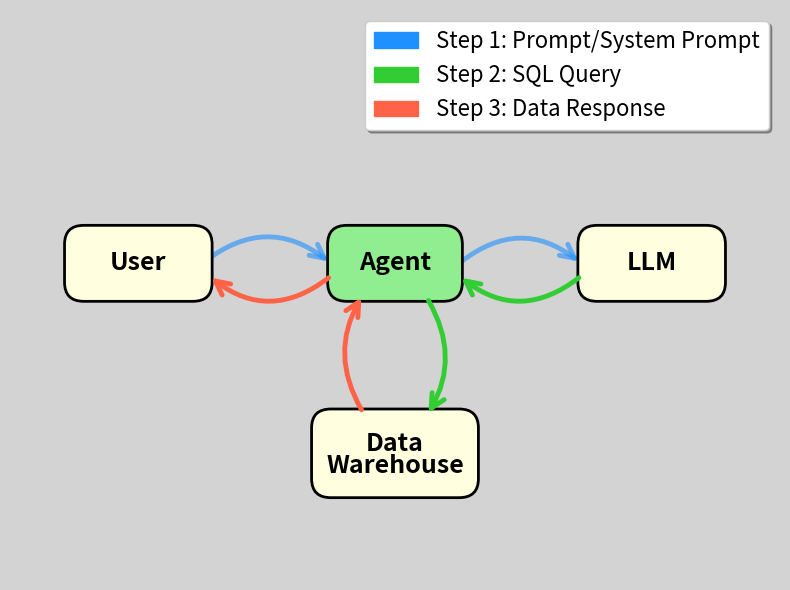

This figure's Python source: (Note: this script raises an exception after producing the figure.)
import matplotlib.pyplot as plt
import matplotlib.patches as mpatches
from matplotlib.patches import FancyBboxPatch, FancyArrowPatch, Circle
from matplotlib.path import Path
import matplotlib.patches as patches
import numpy as np

# Create figure and axis
fig, ax = plt.subplots(1, 1, figsize=(8, 6))
ax.set_xlim(-1, 11)
ax.set_ylim(-1, 8)
ax.axis('off')

# Set light gray background
fig.patch.set_facecolor('lightgray')
ax.set_facecolor('lightgray')

# Node positions
nodes = {
    'User': (1, 4),
    'Agent': (5, 4),
    'LLM': (9, 4),
    'DW': (5, 1)
}

# Node colors
node_colors = {
    'User': 'lightyellow',
    'Agent': 'lightgreen',
    'LLM': 'lightyellow',
    'DW': 'lightyellow'
}

# Draw nodes as rounded rectangles
node_patches = {}
for name, (x, y) in nodes.items():
    if name == 'DW':
        # Two-line text for Data Warehouse
        width, height = 2.0, 0.8
        rect = FancyBboxPatch((x - width/2, y - height/2), width, height,
                              boxstyle="round,pad=0.3",
                              facecolor=node_colors[name],
                              edgecolor='black', linewidth=2)
        ax.add_patch(rect)
        ax.text(x, y + 0.15, 'Data', ha='center', va='center', fontsize=18, fontweight='bold')
        ax.text(x, y - 0.2, 'Warehouse', ha='center', va='center', fontsize=18, fontweight='bold')
    else:
        # Single-line text for other nodes
        width = 1.5 if name == 'Agent' else 1.7
        height = 0.6
        rect = FancyBboxPatch((x - width/2, y - height/2), width, height,
                              boxstyle="round,pad=0.3",
                              facecolor=node_colors[name],
                              edgecolor='black', linewidth=2)
        ax.add_patch(rect)
        ax.text(x, y, name, ha='center', va='center', fontsize=18, fontweight='bold')
    node_patches[name] = rect

# Three color scheme
color1 = '#1E90FF'  # Blue for steps 1 & 2
color2 = '#32CD32'  # Green for steps 3 & 4
color3 = '#FF6347'  # Red/Tomato for steps 5 & 6

# Helper function to create curved arrow
def draw_curved_arrow(ax, start, end, color, curve_height=0.5, above=True):
    x1, y1 = start
    x2, y2 = end

    # Calculate control point for curve
    mid_x = (x1 + x2) / 2
    mid_y = (y1 + y2) / 2

    # Add curve
    if above:
        control_y = mid_y + curve_height
    else:
        control_y = mid_y - curve_height

    # Create curved arrow using FancyArrowPatch with connectionstyle
    # Note: For horizontal arrows, negative rad curves upward, positive curves downward
    if abs(x1 - x2) > abs(y1 - y2):  # Horizontal arrow
        if x1 < x2:  # Left to right
            connectionstyle = f"arc3,rad={-0.4 if above else 0.4}"
        else:  # Right to left
            connectionstyle = f"arc3,rad={0.4 if above else -0.4}"
    else:  # Vertical arrow
        connectionstyle = f"arc3,rad={0.3 if curve_height > 0 else -0.3}"

    arrow = FancyArrowPatch(start, end,
                           connectionstyle=connectionstyle,
                           arrowstyle='->',
                           color=color, linewidth=3.5,
                           mutation_scale=25,
                           zorder=1)
    ax.add_patch(arrow)

# Draw arrows with proper curves and labels


# 3. LLM -> Agent (below)
draw_curved_arrow(ax, (nodes['LLM'][0] - 1.1, nodes['LLM'][1] - 0.2),
                 (nodes['Agent'][0] + 1, nodes['Agent'][1] - 0.2),
                 color2, curve_height=0.5, above=False)

# 4. Agent -> DW (now curves right, was position 5)
start_4 = (nodes['Agent'][0] + 0.5, nodes['Agent'][1] - 0.55)
end_4 = (nodes['DW'][0] + 0.5, nodes['DW'][1] + 0.6)
arrow_4 = FancyArrowPatch(start_4, end_4,
                         connectionstyle="arc3,rad=-0.3",
                         arrowstyle='->',
                         color=color2, linewidth=3.5, mutation_scale=25, zorder=1)
ax.add_patch(arrow_4)

# 5. DW -> Agent (now curves left, was position 4)
start_5 = (nodes['DW'][0] - 0.5, nodes['DW'][1] + 0.65)
end_5 = (nodes['Agent'][0] - 0.5, nodes['Agent'][1] - 0.5)
arrow_5 = FancyArrowPatch(start_5, end_5,
                         connectionstyle="arc3,rad=-0.3",
                         arrowstyle='->',
                         color=color3, linewidth=3.5, mutation_scale=25, zorder=1)
ax.add_patch(arrow_5)

# 6. Agent -> User (below)
draw_curved_arrow(ax, (nodes['Agent'][0] - 1, nodes['Agent'][1] - 0.2),
                 (nodes['User'][0] + 1.1, nodes['User'][1] - 0.2),
                 color3, curve_height=0.5, above=False)

# Draw blue arrows (User -> Agent and Agent -> LLM)
# User -> Agent (curved upward blue arrow - negative rad for upward curve)
arrow_user_app = FancyArrowPatch((nodes['User'][0] + 1, nodes['User'][1]),
                                 (nodes['Agent'][0] - 1.0, nodes['Agent'][1]),
                                 connectionstyle="arc3,rad=-0.4",
                                 arrowstyle='->',
                                 color=color1, linewidth=3.5, mutation_scale=25, zorder=0, alpha=0.6)
ax.add_patch(arrow_user_app)

# Agent -> LLM (curved upward blue arrow - negative rad for upward curve)
arrow_app_llm = FancyArrowPatch((nodes['Agent'][0] + 1.0, nodes['Agent'][1]),
                                (nodes['LLM'][0] - 1.1, nodes['LLM'][1]),
                                connectionstyle="arc3,rad=-0.4",
                                arrowstyle='->',
                                color=color1, linewidth=3.5, mutation_scale=25, zorder=0, alpha=0.6)
ax.add_patch(arrow_app_llm)



# Create legend
legend_elements = [
    mpatches.Patch(color=color1, label='Step 1: Prompt/System Prompt'),
    mpatches.Patch(color=color2, label='Step 2: SQL Query'),
    mpatches.Patch(color=color3, label='Step 3: Data Response')
]
ax.legend(handles=legend_elements, loc='upper right', fontsize=16, frameon=True, fancybox=True, shadow=True)

# Save the figure
plt.tight_layout()
plt.savefig('docs/agent_v4.png', dpi=300, bbox_inches='tight',
            facecolor='lightgray', edgecolor='none')
print("Diagram created as docs/agent_v4.png")
plt.close()